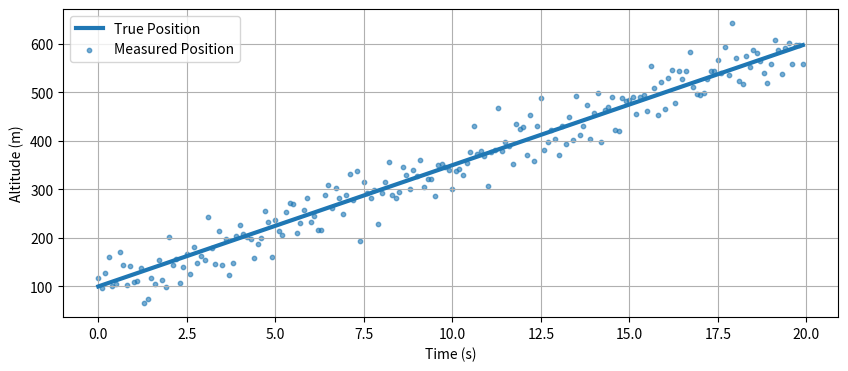
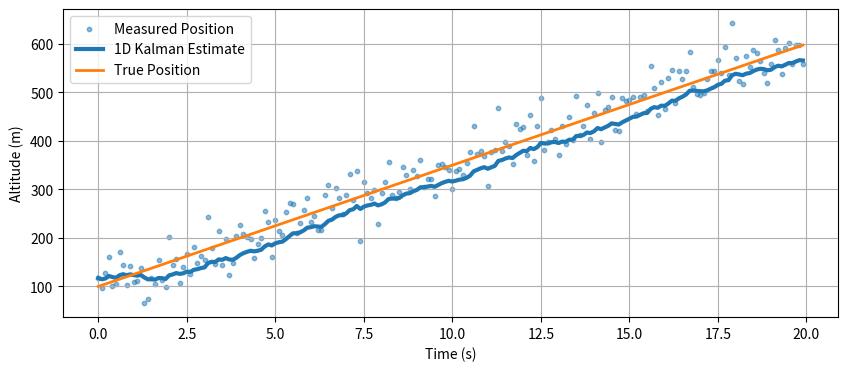
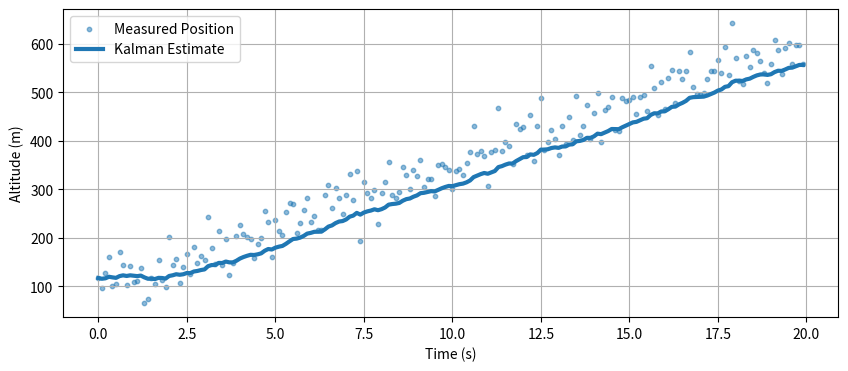
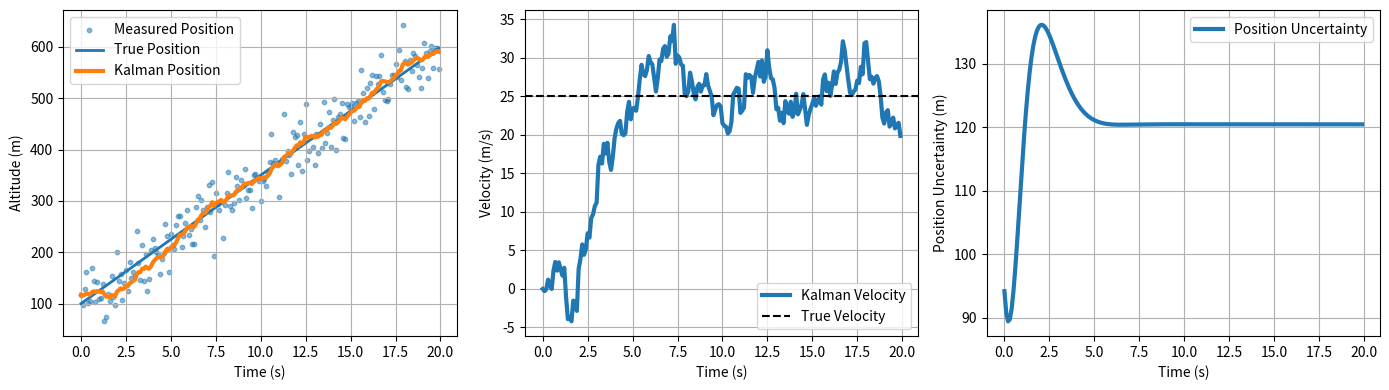

These figures' Python source, in order:
import numpy as np
import matplotlib.pyplot as plt

np.random.seed(42)

dt = 0.1
time = np.arange(0, 20, dt)

true_position = 100 + 25 * time
measurement_noise = np.random.normal(0, 35, len(time))
measured_position = true_position + measurement_noise

plt.figure(figsize=(10, 4))
plt.plot(time, true_position, label="True Position", linewidth=3)
plt.scatter(time, measured_position, s=10, alpha=0.6, label="Measured Position")
plt.xlabel("Time (s)")
plt.ylabel("Altitude (m)")
plt.grid(True)
plt.legend()
plt.show()

def simple_kalman_filter(measurements, initial_estimate, initial_uncertainty, measurement_uncertainty, model_uncertainty):
    estimates = []
    gains = []

    estimate = initial_estimate
    P = initial_uncertainty
    R = measurement_uncertainty
    Q = model_uncertainty

    for z in measurements:
        # Predict
        predicted_estimate = estimate
        predicted_P = P + Q

        # Update
        K = predicted_P / (predicted_P + R)
        estimate = predicted_estimate + K * (z - predicted_estimate)
        P = (1 - K) * predicted_P

        estimates.append(estimate)
        gains.append(K)

    return np.array(estimates), np.array(gains)

kalman_position, kalman_gain = simple_kalman_filter(
    measured_position,
    initial_estimate=measured_position[0],
    initial_uncertainty=100,
    measurement_uncertainty=25**2,
    model_uncertainty=5
)

plt.figure(figsize=(10, 4))
plt.scatter(time, measured_position, s=10, alpha=0.5, label="Measured Position")
plt.plot(time, kalman_position, label="1D Kalman Estimate", linewidth=3)
plt.plot(time, true_position, label="True Position", linewidth=2)
plt.xlabel("Time (s)")
plt.ylabel("Altitude (m)")
plt.grid(True)
plt.legend()
plt.show()

MEASUREMENT_UNCERTAINTY = 35**2
MODEL_UNCERTAINTY = 5

kalman_position, kalman_gain = simple_kalman_filter(
    measured_position,
    initial_estimate=measured_position[0],
    initial_uncertainty=100,
    measurement_uncertainty=MEASUREMENT_UNCERTAINTY,
    model_uncertainty=MODEL_UNCERTAINTY
)

plt.figure(figsize=(10, 4))
plt.scatter(time, measured_position, s=10, alpha=0.5, label="Measured Position")
plt.plot(time, kalman_position, label="Kalman Estimate", linewidth=3)
plt.xlabel("Time (s)")
plt.ylabel("Altitude (m)")
plt.grid(True)
plt.legend()
plt.show()

def kalman_filter_position_velocity(measurements, dt, measurement_std):
    states = []
    residuals = []
    uncertainty_P = []

    x = np.array([[measurements[0]],
                  [0]])

    P = np.array([[100, 0],
                  [0, 100]])

    F = np.array([[1, dt],
                  [0, 1]])

    H = np.array([[1, 0]])

    Q = np.array([[1, 0],
                  [0, 3]])

    R = np.array([[measurement_std**2]])

    I = np.eye(2)

    for z in measurements:
        z = np.array([[z]])

        # Predict
        x_pred = F @ x
        P_pred = F @ P @ F.T + Q

        # Update
        y = z - H @ x_pred
        S = H @ P_pred @ H.T + R
        K = P_pred @ H.T @ np.linalg.inv(S)

        x = x_pred + K @ y
        P = (I - K @ H) @ P_pred

        states.append(x.flatten())
        residuals.append(y.item())
        uncertainty_P.append(P.flatten())

    return np.array(states), np.array(residuals), np.array(uncertainty_P)

states, residuals, uncertainty_P = kalman_filter_position_velocity(
    measured_position,
    dt=dt,
    measurement_std=35
)

estimated_position = states[:, 0]
estimated_velocity = states[:, 1]
position_uncertainty = uncertainty_P[:, 0]
fig, (ax1, ax2, ax3) = plt.subplots(1, 3, figsize=(14, 4))

ax1.scatter(time, measured_position, s=10, alpha=0.5, label="Measured Position")
ax1.plot(time, true_position, label="True Position", linewidth=2)
ax1.plot(time, estimated_position, label="Kalman Position", linewidth=3)
ax1.set_xlabel("Time (s)")
ax1.set_ylabel("Altitude (m)")
ax1.grid(True)
ax1.legend()

ax2.plot(time, estimated_velocity, label="Kalman Velocity", linewidth=3)
ax2.axhline(25, color="black", linestyle="--", label="True Velocity")
ax2.set_xlabel("Time (s)")
ax2.set_ylabel("Velocity (m/s)")
ax2.grid(True)
ax2.legend()

ax3.plot(time, position_uncertainty, label="Position Uncertainty", linewidth=3)
ax3.set_xlabel("Time (s)")
ax3.set_ylabel("Position Uncertainty (m)")
ax3.grid(True)
ax3.legend()

plt.tight_layout()
plt.show()

# Write your code here
def kalman_filter_position_velocity(measurements, dt, measurement_std):
    states = []
    residuals = []
    uncertainty_P = []

    x = np.array([[measurements[0]],
                  [0]])

    P = np.array([[100, 0],
                  [0, 100]])

    F = np.array([[1, dt],
                  [0, 1]])

    H = np.array([[1, 0]])

    Q = np.array([[1, 0],
                  [0, 3]])

    R = np.array([[measurement_std**2]])

    I = np.eye(2)

    for z in measurements:
        z = np.array([[z]])

        # Predict
        x_pred = F @ x
        P_pred = F @ P @ F.T + Q

        # Update
        y = z - H @ x_pred
        S = H @ P_pred @ H.T + R
        K = P_pred @ H.T @ np.linalg.inv(S)

        x = x_pred + K @ y
        P = (I - K @ H) @ P_pred

        states.append(x.flatten())
        residuals.append(y.item())
        uncertainty_P.append(P.flatten())

    return np.array(states), np.array(residuals), np.array(uncertainty_P)

states, residuals, uncertainty_P = kalman_filter_position_velocity(
    measured_position,
    dt=dt,
    measurement_std=35
)

estimated_position = states[:, 0]
estimated_velocity = states[:, 1]
position_uncertainty = uncertainty_P[:, 0]
fig, (ax1, ax2, ax3) = plt.subplots(1, 3, figsize=(14, 4))

ax1.scatter(time, measured_position, s=10, alpha=0.5, label="Measured Position")
ax1.plot(time, true_position, label="True Position", linewidth=2)
ax1.plot(time, estimated_position, label="Kalman Position", linewidth=3)
ax1.set_xlabel("Time (s)")
ax1.set_ylabel("Altitude (m)")
ax1.grid(True)
ax1.legend()

ax2.plot(time, estimated_velocity, label="Kalman Velocity", linewidth=3)
ax2.axhline(25, color="black", linestyle="--", label="True Velocity")
ax2.set_xlabel("Time (s)")
ax2.set_ylabel("Velocity (m/s)")
ax2.grid(True)
ax2.legend()

ax3.plot(time, position_uncertainty, label="Position Uncertainty", linewidth=3)
ax3.set_xlabel("Time (s)")
ax3.set_ylabel("Position Uncertainty (m)")
ax3.grid(True)
ax3.legend()

plt.tight_layout()
plt.show()

import numpy as np
import matplotlib.pyplot as plt

np.random.seed(12)

dt = 0.1
time = np.arange(0, 25, dt)
true_position = 20 + 8 * time + 0.5 * 2.5 * time**2
true_velocity = 8 + 2.5 * time
measured_position = true_position + np.random.normal(0, 50, len(time))

# Write your code here
